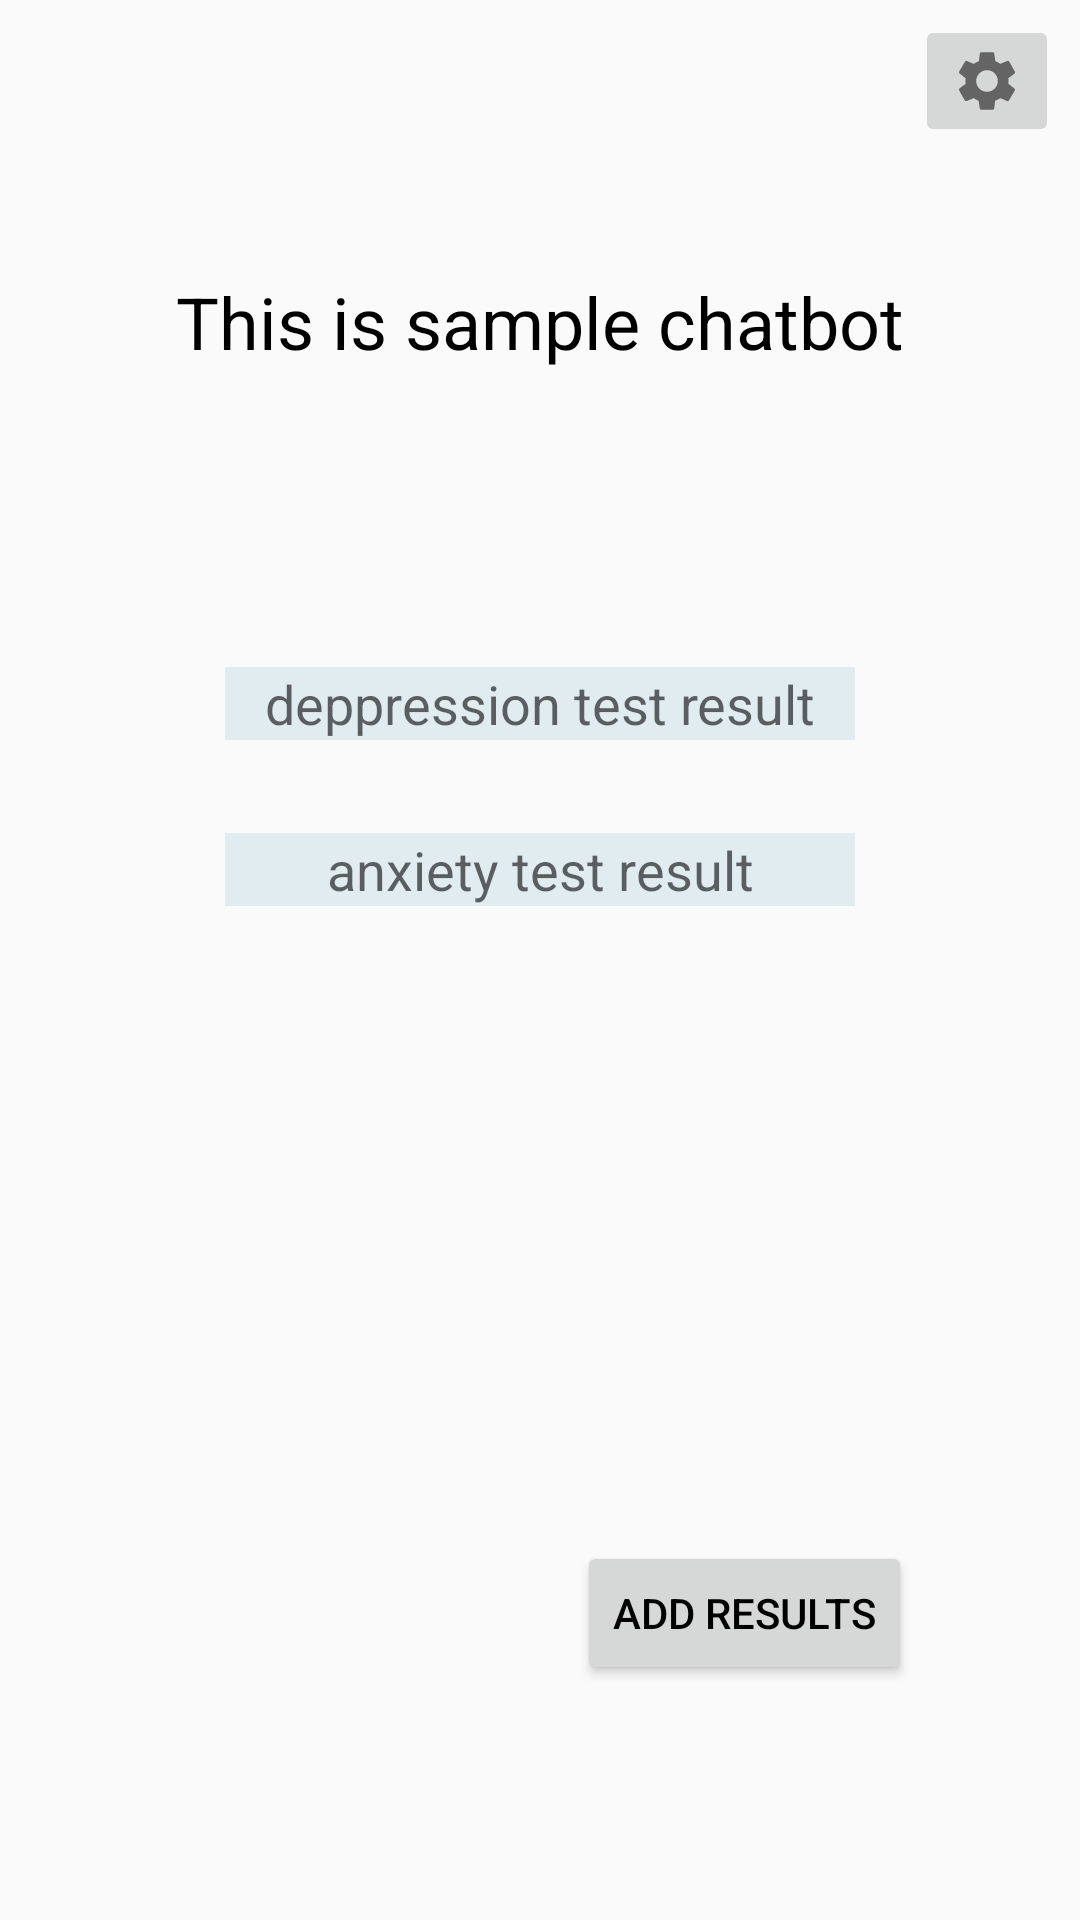

Write the Android layout XML for this screen, with the resource values it uses.
<!-- AndroidManifest.xml: application theme AppTheme -->
<!-- res/layout/activity_chat_bot.xml -->
<?xml version="1.0" encoding="utf-8"?>
<android.support.constraint.ConstraintLayout xmlns:android="http://schemas.android.com/apk/res/android"
    xmlns:app="http://schemas.android.com/apk/res-auto"
    xmlns:tools="http://schemas.android.com/tools"
    android:layout_width="match_parent"
    android:layout_height="match_parent"
    tools:context=".chatBot">

    <EditText
        android:id="@+id/clname"
        android:layout_width="wrap_content"
        android:layout_height="wrap_content"
        android:layout_marginTop="258dp"
        android:layout_marginBottom="267dp"
        android:background="@color/insertTab"
        android:ems="10"
        android:hint="deppression test result"
        android:inputType="number"
        android:textAlignment="center"
        app:layout_constraintBottom_toTopOf="@+id/button3"
        app:layout_constraintEnd_toEndOf="parent"
        app:layout_constraintStart_toStartOf="parent"
        app:layout_constraintTop_toTopOf="parent" />

    <EditText
        android:id="@+id/age"
        android:layout_width="wrap_content"
        android:layout_height="wrap_content"
        android:layout_marginBottom="307dp"
        android:background="@color/insertTab"
        android:ems="10"
        android:hint="anxiety test result"
        android:inputType="number"
        android:textAlignment="center"
        app:layout_constraintBottom_toBottomOf="parent"
        app:layout_constraintEnd_toEndOf="parent"
        app:layout_constraintStart_toStartOf="parent"
        app:layout_constraintTop_toBottomOf="@+id/clname" />

    <Button
        android:id="@+id/button3"
        android:layout_width="wrap_content"
        android:layout_height="wrap_content"
        android:layout_marginEnd="56dp"
        android:layout_marginBottom="114dp"
        android:onClick="insertTestResults"
        android:text="add results"
        app:layout_constraintBottom_toBottomOf="parent"
        app:layout_constraintEnd_toEndOf="parent"
        app:layout_constraintTop_toBottomOf="@+id/clname" />

    <TextView
        android:id="@+id/textView"
        android:layout_width="wrap_content"
        android:layout_height="wrap_content"
        android:layout_marginStart="8dp"
        android:layout_marginEnd="8dp"
        android:layout_marginBottom="8dp"
        android:text="This is sample chatbot"
        android:textSize="24sp"
        app:layout_constraintBottom_toTopOf="@+id/clname"
        app:layout_constraintEnd_toEndOf="parent"
        app:layout_constraintStart_toStartOf="parent"
        app:layout_constraintTop_toTopOf="parent" />

    <ImageButton
        android:id="@+id/imageButton"
        android:layout_width="wrap_content"
        android:layout_height="wrap_content"
        android:layout_marginTop="5dp"
        android:layout_marginEnd="7dp"
        android:contentDescription="@string/app_name"
        android:onClick="showPopup"
        android:src="@drawable/ic_settings_black_24dp"
        app:layout_constraintEnd_toEndOf="parent"
        app:layout_constraintTop_toTopOf="parent" />

</android.support.constraint.ConstraintLayout>
<!-- resources referenced by this layout -->
<resources>
  <color name="insertTab">#e1ecf0</color>
  <!-- drawable ic_settings_black_24dp (drawable) -->
  <vector android:alpha="0.98" android:height="24dp"
      android:tint="#606060" android:viewportHeight="24"
      android:viewportWidth="24" android:width="24dp" xmlns:android="http://schemas.android.com/apk/res/android">
      <path android:fillColor="#FF000000" android:pathData="M19.1,12.9a2.8,2.8 0,0 0,0.1 -0.9,2.8 2.8,0 0,0 -0.1,-0.9l2.1,-1.6a0.7,0.7 0,0 0,0.1 -0.6L19.4,5.5a0.7,0.7 0,0 0,-0.6 -0.2l-2.4,1a6.5,6.5 0,0 0,-1.6 -0.9l-0.4,-2.6a0.5,0.5 0,0 0,-0.5 -0.4H10.1a0.5,0.5 0,0 0,-0.5 0.4L9.3,5.4a5.6,5.6 0,0 0,-1.7 0.9l-2.4,-1a0.4,0.4 0,0 0,-0.5 0.2l-2,3.4c-0.1,0.2 0,0.4 0.2,0.6l2,1.6a2.8,2.8 0,0 0,-0.1 0.9,2.8 2.8,0 0,0 0.1,0.9L2.8,14.5a0.7,0.7 0,0 0,-0.1 0.6l1.9,3.4a0.7,0.7 0,0 0,0.6 0.2l2.4,-1a6.5,6.5 0,0 0,1.6 0.9l0.4,2.6a0.5,0.5 0,0 0,0.5 0.4h3.8a0.5,0.5 0,0 0,0.5 -0.4l0.3,-2.6a5.6,5.6 0,0 0,1.7 -0.9l2.4,1a0.4,0.4 0,0 0,0.5 -0.2l2,-3.4c0.1,-0.2 0,-0.4 -0.2,-0.6ZM12,15.6A3.6,3.6 0,1 1,15.6 12,3.6 3.6,0 0,1 12,15.6Z"/>
  </vector>
  <string name="app_name">MOODY(P.P)</string>
  <style name="AppTheme" parent="Theme.AppCompat.Light.NoActionBar">
          <item name="colorPrimary">@color/colorPrimary</item>
          <item name="colorPrimaryDark">@color/colorPrimaryDark</item>
          <item name="colorAccent">@color/colorAccent</item>
          <item name="android:windowNoTitle">true</item>
          <item name="android:windowActionBar">false</item>
          <item name="android:windowFullscreen">true</item>
          <item name="android:windowContentOverlay">@null</item>
          <item name="android:textColor">@android:color/black</item>
      </style>
  <color name="colorPrimary">#008577</color>
  <color name="colorPrimaryDark">#00574B</color>
  <color name="colorAccent">#99D5A8</color>
</resources>
